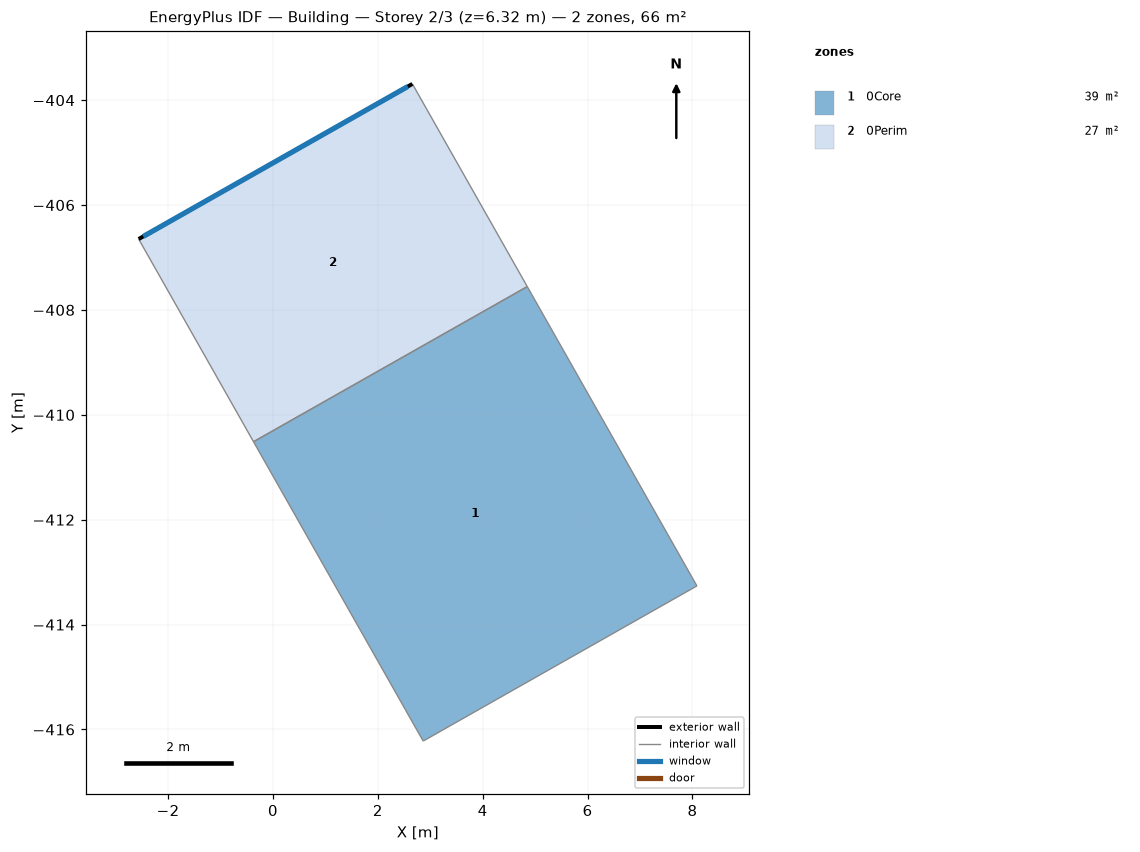
=== STOREY PLAN SPEC (per zone: floor XY polygon, exterior-wall plan segments, windows/doors) ===
zone 1: 0Core  (39.4 m²)
  floor: (4.85, -407.55) (8.08, -413.26) (2.87, -416.22) (-0.37, -410.51)
  interior walls: 4
zone 2: 0Perim  (26.7 m²)
  floor: (2.66, -403.69) (4.85, -407.55) (-0.37, -410.51) (-2.56, -406.65)
  exterior wall: (-2.56, -406.65) – (2.66, -403.69)  [6.0 m]
    window: (-2.47, -406.60) – (2.57, -403.74)  [22.7 m²]
  interior walls: 3

=== DERIVED (storey summary) ===
Building: Building
Storey: 2 of 3  (floor level z = 6.32 m)
Storey gross floor area: 66.0 m²
Zones on this storey: 2
  - 0Core: floor 39.4 m²
  - 0Perim: floor 26.7 m²; exterior wall 6.0 m (37.9 m²); 1 window(s) 22.7 m²; WWR 60.0%
Zone adjacency (shared interzone walls):
  - 0Core ↔ 0Perim